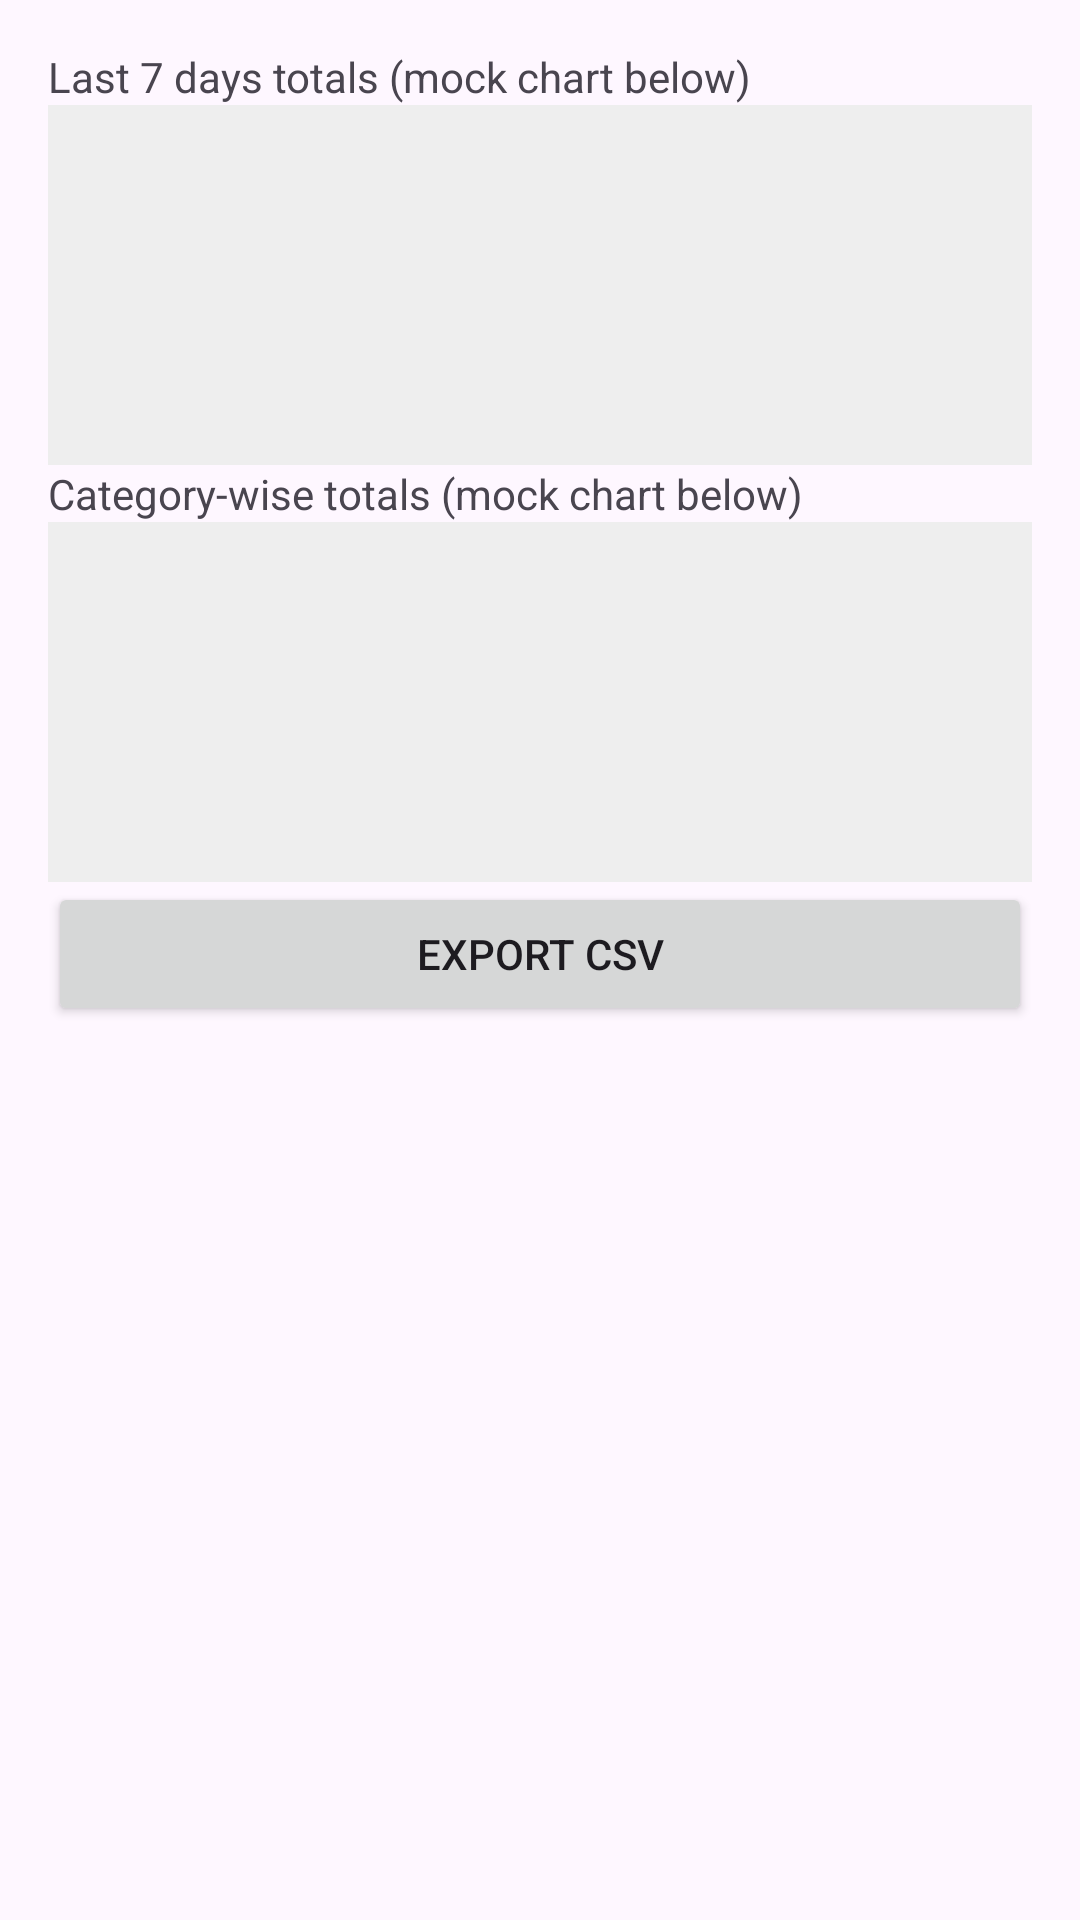

Write the Android layout XML for this screen, with the resource values it uses.
<!-- AndroidManifest.xml: application theme Theme.SmartExpenseTracker -->
<!-- res/layout/fragment_report.xml -->
<?xml version="1.0" encoding="utf-8"?>
<ScrollView xmlns:android="http://schemas.android.com/apk/res/android"
	android:layout_width="match_parent"
	android:layout_height="match_parent">
	<LinearLayout
		android:layout_width="match_parent"
		android:layout_height="wrap_content"
		android:orientation="vertical"
		android:padding="16dp">

		<TextView
			android:layout_width="match_parent"
			android:layout_height="wrap_content"
			android:text="Last 7 days totals (mock chart below)"/>

		<TextView
			android:id="@+id/text_daily"
			android:layout_width="match_parent"
			android:layout_height="wrap_content"
			android:background="#EEEEEE"
			android:padding="8dp"
			android:minHeight="120dp"/>

		<TextView
			android:layout_width="match_parent"
			android:layout_height="wrap_content"
			android:text="Category-wise totals (mock chart below)"/>

		<TextView
			android:id="@+id/text_category"
			android:layout_width="match_parent"
			android:layout_height="wrap_content"
			android:background="#EEEEEE"
			android:padding="8dp"
			android:minHeight="120dp"/>

		<Button
			android:id="@+id/button_export"
			android:layout_width="match_parent"
			android:layout_height="wrap_content"
			android:text="Export CSV"/>

	</LinearLayout>
</ScrollView>
<!-- resources referenced by this layout -->
<resources>
  <style name="Theme.SmartExpenseTracker" parent="Theme.Material3.DayNight.NoActionBar">
  		<item name="android:statusBarColor" tools:targetApi="l">@android:color/transparent</item>
  	</style>
</resources>
